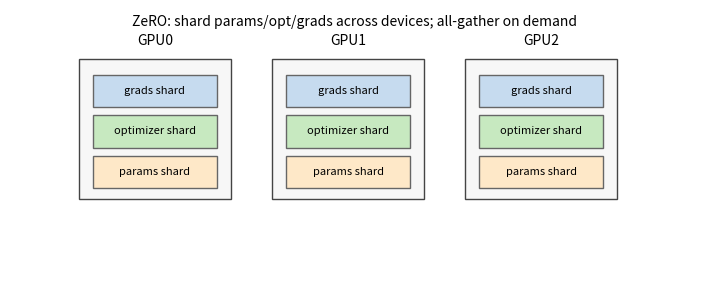

The script that saved this image:
"""
Deep Learning with PyTorch
(c) Dr. Yves J. Hilpisch
AI-Powered by GPT-5.

"""
from pathlib import Path
import matplotlib.pyplot as plt


def main() -> None:
    out = Path("figures/ch15_zero_sharding.svg")
    out.parent.mkdir(parents=True, exist_ok=True)

    fig, ax = plt.subplots(figsize=(7.2, 3.0))
    ax.axis("off")

    # Draw 3 GPUs and shard parameter/optimizer states
    labels = ["params shard", "optimizer shard", "grads shard"]
    colors = ["#fee8c8", "#c7e9c0", "#c6dbef"]
    for i in range(3):
        x = 0.1 + i * 0.28
        ax.add_patch(plt.Rectangle((x, 0.30), 0.22, 0.52, ec="#444", fc="#f7f7f7"))
        # Move GPU label well above the box to avoid overlap with title
        ax.text(x + 0.11, 0.86, f"GPU{i}", ha="center", va="bottom", fontsize=10)
        base_y = 0.34  # ensure inner boxes are fully inside the outer frame
        for j, (lab, fc) in enumerate(zip(labels, colors)):
            y0 = base_y + j * 0.15
            ax.add_patch(plt.Rectangle((x + 0.02, y0), 0.18, 0.12, ec="#666", fc=fc))
            ax.text(x + 0.11, y0 + 0.06, lab, ha="center", va="center", fontsize=8)

    # Lift the title further to prevent collisions with GPU labels
    ax.text(0.5, 0.94, "ZeRO: shard params/opt/grads across devices; all-gather on demand",
            ha="center", fontsize=10)
    fig.tight_layout()
    fig.savefig(out, bbox_inches="tight")


if __name__ == "__main__":
    main()
